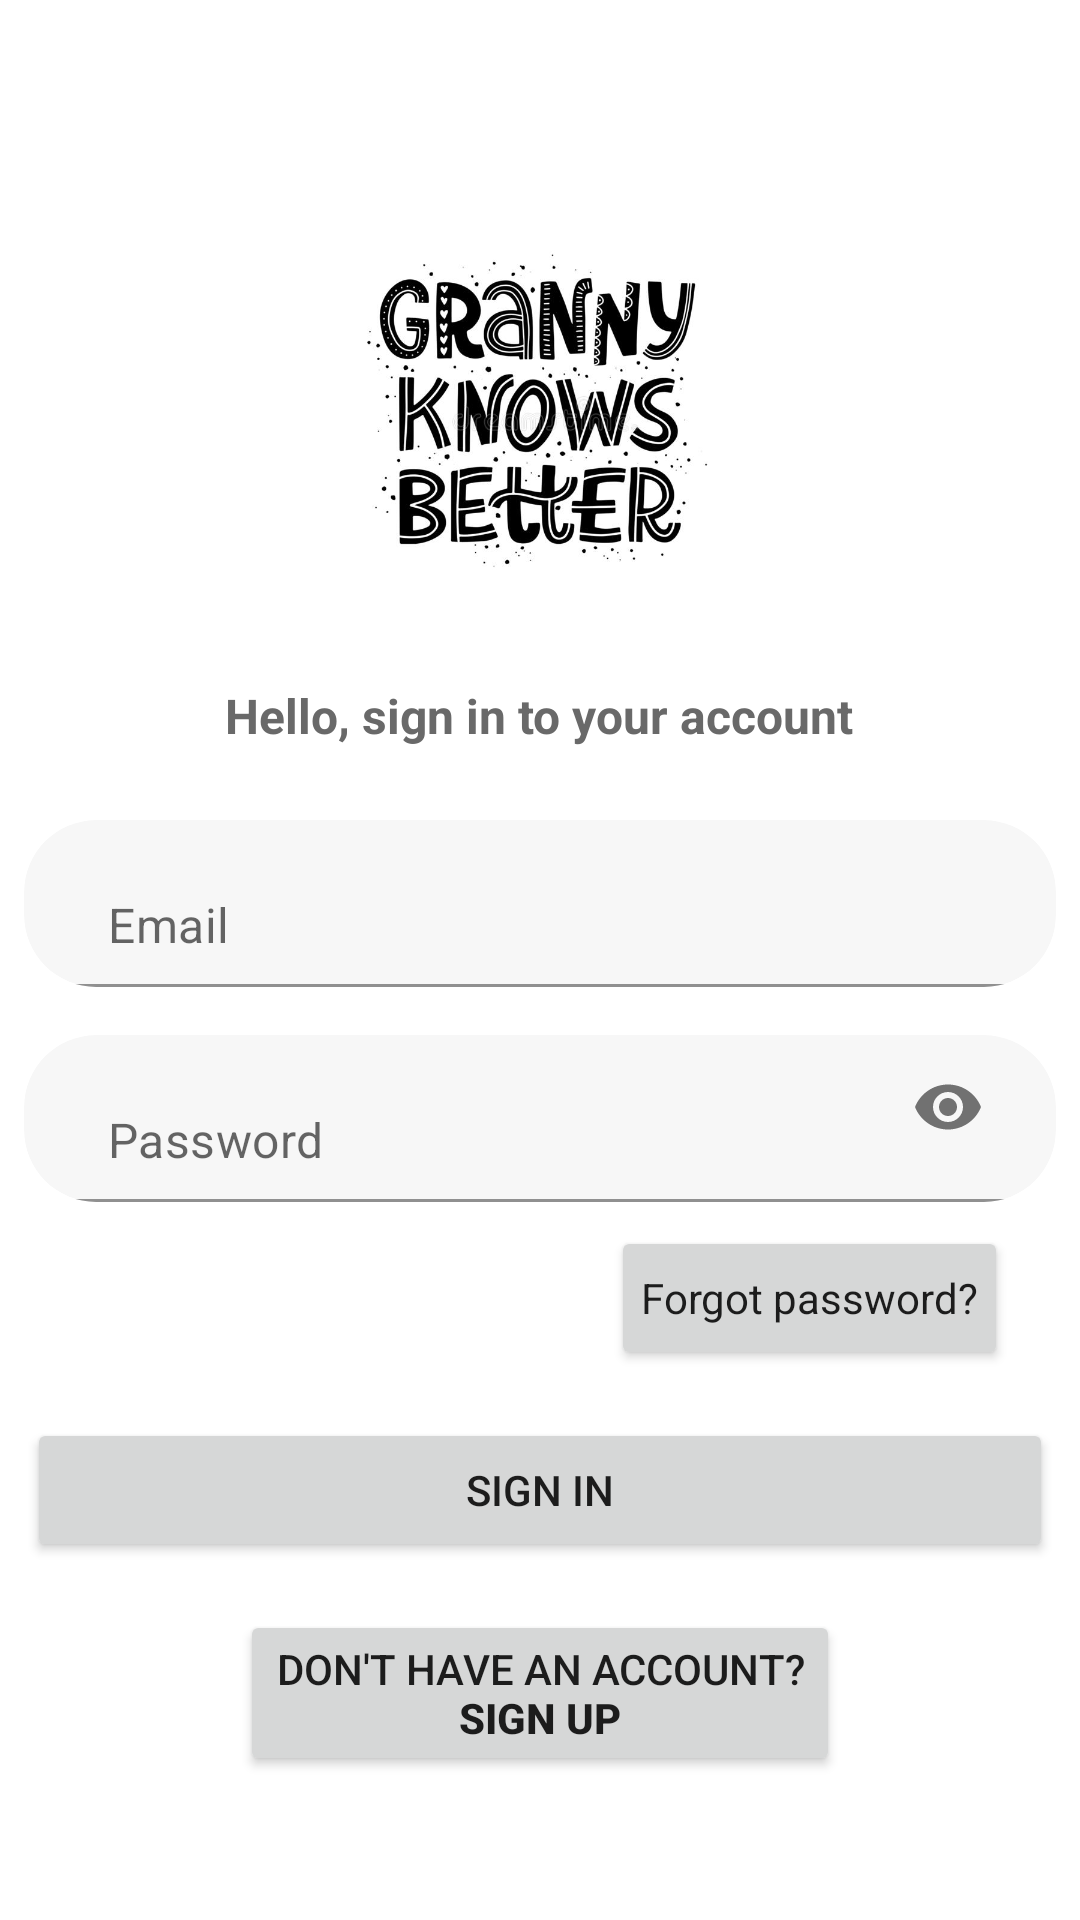

This screen was rendered from an Android layout file. Write that file and the resources it references.
<!-- AndroidManifest.xml: application theme Theme.GrannyKnow -->
<!-- res/layout/activity_login.xml -->
<?xml version="1.0" encoding="utf-8"?>
<ScrollView xmlns:android="http://schemas.android.com/apk/res/android"
    xmlns:app="http://schemas.android.com/apk/res-auto"
    xmlns:tools="http://schemas.android.com/tools"
    android:layout_width="match_parent"
    android:layout_height="match_parent"
    android:background="@color/colorBackground"
    android:orientation="vertical"
    android:fillViewport="true"
    android:fitsSystemWindows="true"
    tools:context="Activity.LoginActivity">

    <RelativeLayout
        android:layout_width="match_parent"
        android:layout_height="match_parent"
        android:orientation="vertical"
        android:scrollbarThumbHorizontal="@null"
        android:scrollbarThumbVertical="@null">

        <LinearLayout
            android:layout_width="match_parent"
            android:layout_height="wrap_content"
            android:layout_centerVertical="true"
            android:orientation="vertical">

            <ImageView
                android:layout_width="match_parent"
                android:layout_height="160dp"
                android:layout_gravity="center"
                android:layout_marginTop="10dp"
                android:layout_marginBottom="10dp"
                android:scaleType="centerInside"
                app:srcCompat="@drawable/grannyknowsbetterwhite" />

            <TextView
                android:layout_width="wrap_content"
                android:layout_height="wrap_content"
                android:layout_gravity="center"
                android:layout_marginBottom="16dp"
                android:text="@string/text_signin_message"
                android:textColor="#696969"
                android:textSize="16sp"
                android:textStyle="bold" />

            <androidx.cardview.widget.CardView
                android:layout_width="wrap_content"
                android:layout_height="wrap_content"
                android:layout_gravity="center"
                android:layout_margin="8dp"
                app:cardBackgroundColor="@color/colorTextInputBackground"
                app:cardCornerRadius="24dp"
                app:cardElevation="0dp">

                <com.google.android.material.textfield.TextInputLayout
                    android:layout_width="match_parent"
                    android:layout_height="wrap_content"
                    android:gravity="center"
                    app:hintEnabled="false">

                    <com.google.android.material.textfield.TextInputEditText
                        android:id="@+id/et_Email"
                        android:layout_width="wrap_content"
                        android:layout_height="wrap_content"
                        android:layout_gravity="center"
                        android:layout_marginLeft="12dp"
                        android:layout_marginRight="12dp"
                        android:background="@android:color/transparent"
                        android:drawableStart="@drawable/ic_person"
                        android:drawableLeft="@drawable/ic_person"
                        android:drawablePadding="12dp"
                        android:hint="@string/hint_username"
                        android:imeOptions="actionNext"
                        android:minWidth="320dp"
                        android:minHeight="50dp"
                        android:singleLine="true" />
                </com.google.android.material.textfield.TextInputLayout>
            </androidx.cardview.widget.CardView>

            <androidx.cardview.widget.CardView
                android:layout_width="wrap_content"
                android:layout_height="wrap_content"
                android:layout_gravity="center"
                android:layout_margin="8dp"
                app:cardBackgroundColor="@color/colorTextInputBackground"
                app:cardCornerRadius="24dp"
                app:cardElevation="0dp">

                <com.google.android.material.textfield.TextInputLayout
                    android:layout_width="match_parent"
                    android:layout_height="wrap_content"
                    android:gravity="center"
                    app:hintEnabled="false"
                    app:passwordToggleEnabled="true">

                    <EditText
                        android:id="@+id/et_password"
                        android:layout_width="wrap_content"
                        android:layout_height="wrap_content"
                        android:layout_gravity="center"
                        android:layout_marginLeft="12dp"
                        android:layout_marginRight="12dp"
                        android:background="@android:color/transparent"
                        android:drawableStart="@drawable/ic_lock"
                        android:drawableLeft="@drawable/ic_lock"
                        android:drawablePadding="12dp"
                        android:hint="@string/hint_password"
                        android:imeOptions="actionDone"
                        android:inputType="textPassword"
                        android:minWidth="320dp"
                        android:minHeight="50dp" />
                </com.google.android.material.textfield.TextInputLayout>
            </androidx.cardview.widget.CardView>

            <Button
                android:id="@+id/button_forgot_password"
                style="@style/Base.CardView"
                android:layout_width="wrap_content"
                android:layout_height="wrap_content"
                android:layout_gravity="right"
                android:layout_marginRight="24dp"
                android:onClick="onClick"
                android:padding="10dp"
                android:text="@string/text_forgot_password" />

            
            
            
            
            
            
            

            
            
            
            
            
            
            

            
            
            

            
            
            
            
            

            
            
            
            
            
            
            

            <Button
                android:id="@+id/button_signin"
                style="@style/Button1"
                android:onClick="onClick"
                android:layout_width="342dp"
                android:layout_height="wrap_content"
                android:layout_gravity="center"
                android:layout_marginTop="16dp"
                android:text="@string/button_sign_in" />

            <Button
                android:id="@+id/button_signup"
                style="@style/Button1"
                android:onClick="onClick"
                android:layout_width="200dp"
                android:layout_height="wrap_content"
                android:layout_gravity="center"
                android:layout_marginTop="16dp"
                android:text="@string/text_signin_signup" />

            








        </LinearLayout>

    </RelativeLayout>


</ScrollView>
<!-- resources referenced by this layout -->
<resources>
  <color name="colorBackground">#fff</color>
  <color name="colorTextInputBackground">#F7F7F7</color>
  <color name="md_black_1000">#000000</color>
  <!-- drawable grannyknowsbetterwhite: jpg bitmap (drawable, 52531 bytes) -->
  <string name="button_sign_in">Sign in</string>
  <string name="hint_password">Password</string>
  <string name="hint_username">Email</string>
  <string name="text_forgot_password">Forgot password?</string>
  <string name="text_signin_message">Hello, sign in to your account</string>
  <string name="text_signin_signup">Don\'t have an account? <b>Sign up</b></string>
  <string name="text_signin_social_media">Or Sign in using social media</string>
  <style name="Theme.GrannyKnow" parent="Theme.MaterialComponents.DayNight.DarkActionBar">
          
          <item name="colorPrimary">@color/purple_500</item>
          <item name="colorPrimaryVariant">@color/purple_700</item>
          <item name="colorOnPrimary">@color/white</item>
          
          <item name="colorSecondary">@color/teal_200</item>
          <item name="colorSecondaryVariant">@color/teal_700</item>
          <item name="colorOnSecondary">@color/black</item>
          
          <item name="android:statusBarColor" tools:targetApi="l">?attr/colorPrimaryVariant</item>
          
      </style>
  <color name="purple_500">#FF6200EE</color>
  <color name="purple_700">#FF3700B3</color>
  <color name="white">#FFFFFFFF</color>
  <color name="teal_200">#FF03DAC5</color>
  <color name="teal_700">#FF018786</color>
  <color name="black">#FF000000</color>
</resources>
